The GitHub repository TadiKev/tobacco-leaf-tooling contains a labelled image folder "tobacco_processed" with 3 categories: alternaria, cercospora, healthy. Examples follow, each with its label.

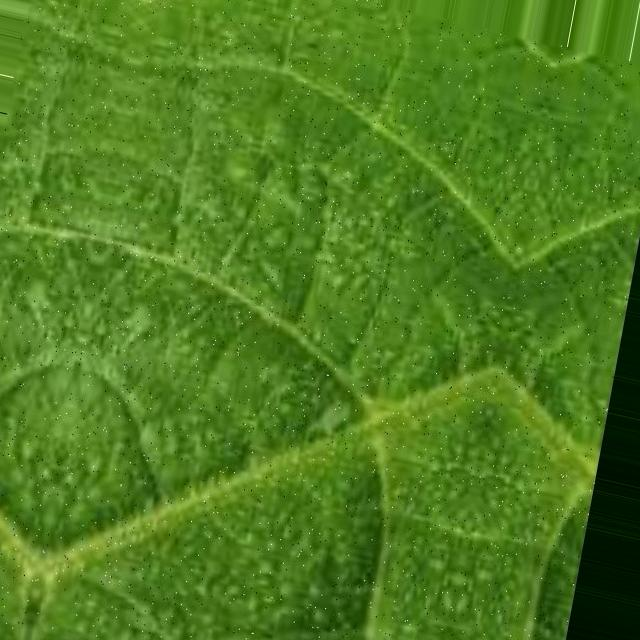
Label: healthy

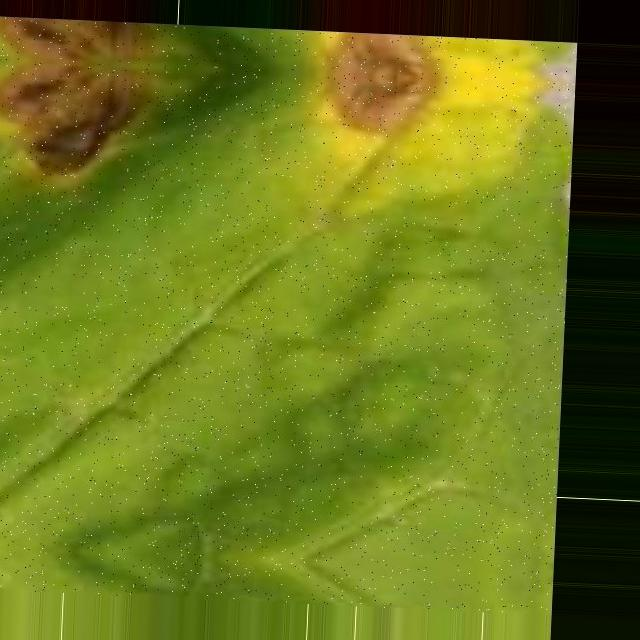
Label: cercospora

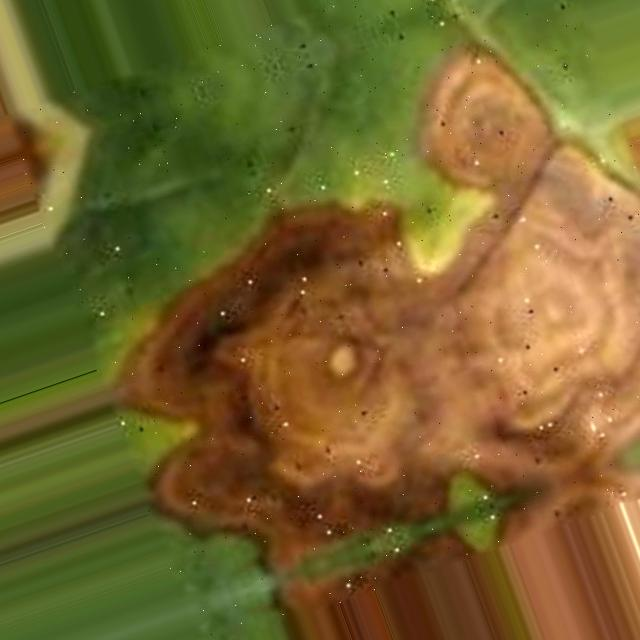
Label: alternaria

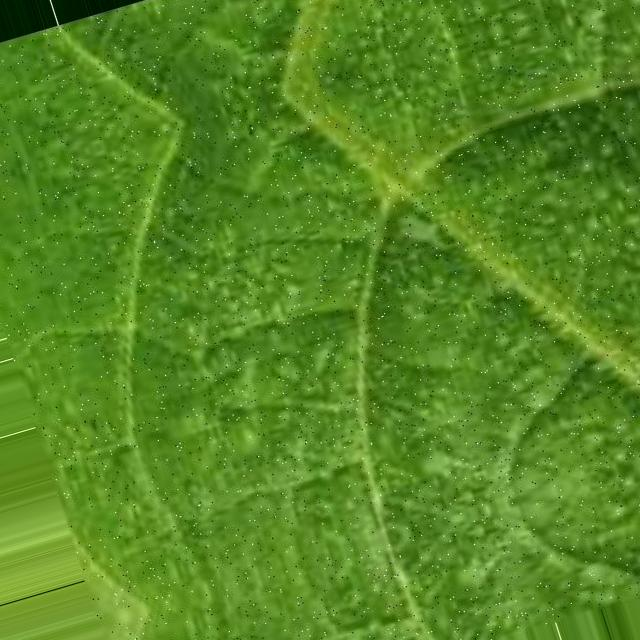
Label: healthy

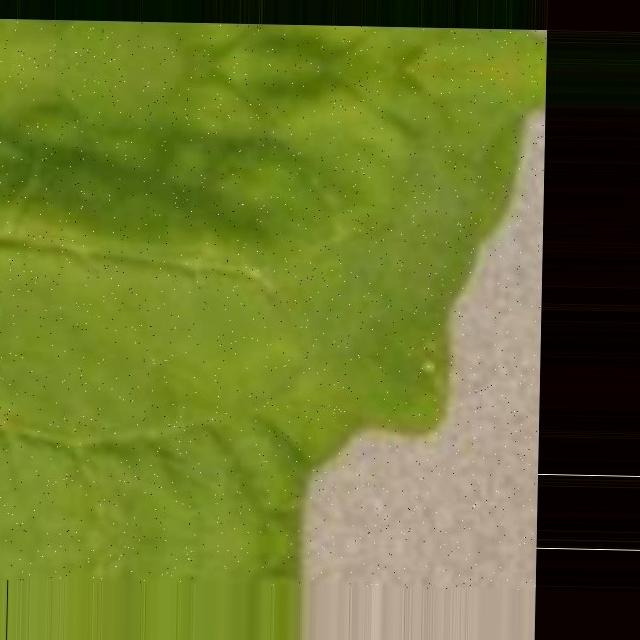
Label: cercospora

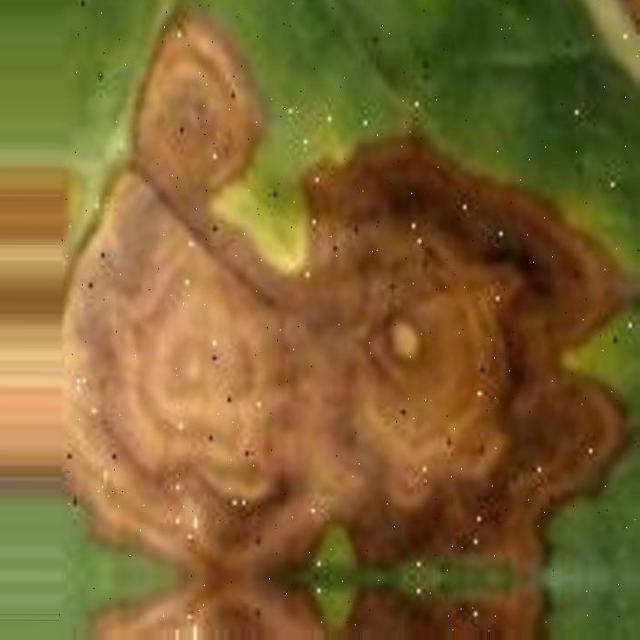
Label: alternaria
